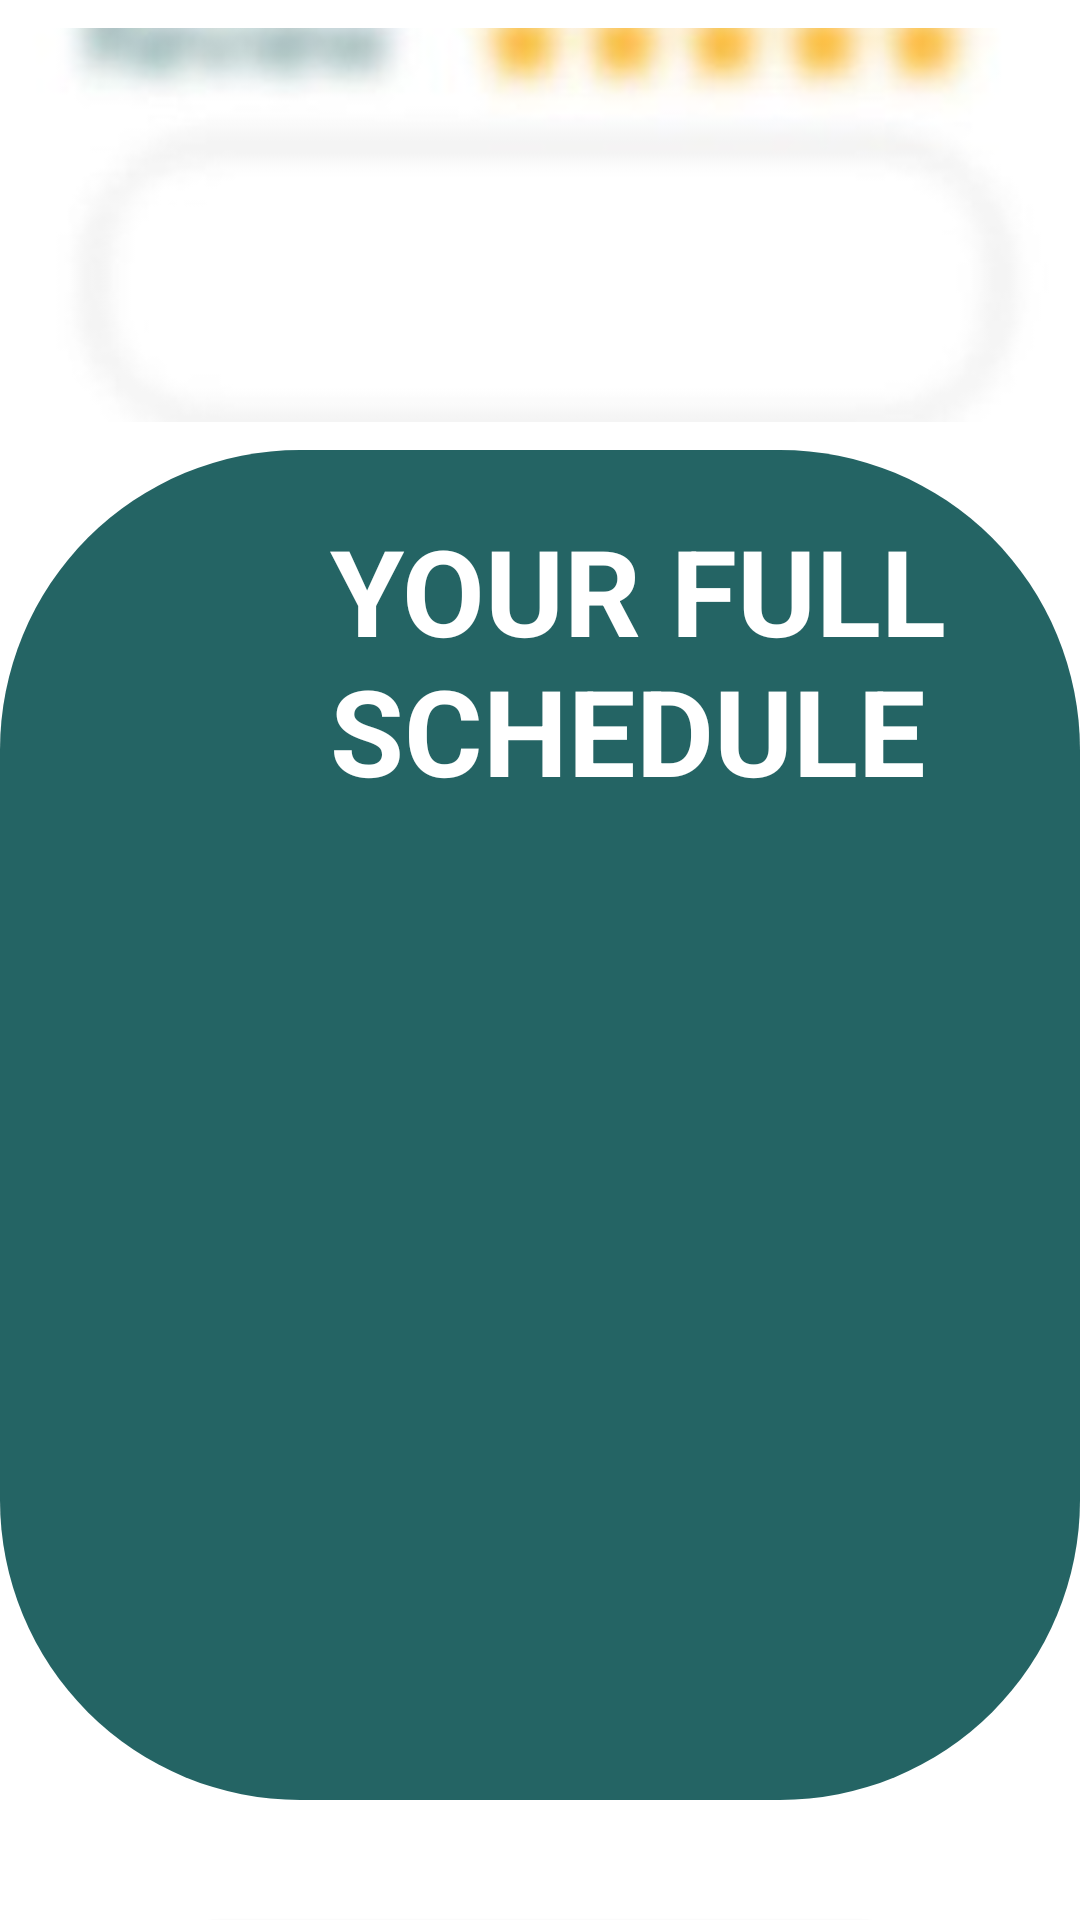

This screen was rendered from an Android layout file. Write that file and the resources it references.
<!-- AndroidManifest.xml: application theme Theme.VicanzaTripPlanner -->
<!-- res/layout/activity_schedule.xml -->
<?xml version="1.0" encoding="utf-8"?>
<LinearLayout xmlns:android="http://schemas.android.com/apk/res/android"
    xmlns:app="http://schemas.android.com/apk/res-auto"
    xmlns:tools="http://schemas.android.com/tools"
    android:id="@+id/main"
    android:layout_width="match_parent"
    android:layout_height="match_parent"
    android:orientation="vertical"
    tools:context=".Schedule">


    <ImageView
        android:id="@+id/imageView2"
        android:layout_width="match_parent"
        android:layout_height="150dp"
        app:srcCompat="@drawable/schedule"
        tools:layout_editor_absoluteX="31dp"
        tools:layout_editor_absoluteY="331dp" />

    <FrameLayout
        android:layout_width="match_parent"
        android:layout_height="450dp">

        <View
            android:layout_width="match_parent"
            android:layout_height="match_parent"
            android:background="@drawable/green_frame" />

        <TextView
            android:layout_width="wrap_content"
            android:layout_height="wrap_content"
            android:text="@string/schedule_txt1"
            android:textColor="#FFFFFF"

            android:textSize="40sp"
            android:textStyle="bold"
            android:layout_marginStart="110dp"
            android:layout_marginTop="20dp"
            />
        <TextView
            android:id="@+id/textView"
            android:layout_width="match_parent"
            android:layout_height="wrap_content"

            android:gravity="center"
            android:padding="10dp"
            android:layout_marginTop="150dp"
            android:textSize="20sp"

            android:textColor="@color/white"/>


    </FrameLayout>

    <androidx.appcompat.widget.AppCompatButton
        android:id="@+id/button"
        android:layout_width="match_parent"
        android:layout_height="70dp"
        android:onClick="buttonAddEventsHandler"
        android:background="@drawable/green_frame"
        android:layout_margin="40dp"
        android:text="@string/schedule_button"
        android:textColor="@color/white"
        android:textSize="30sp"
        tools:layout_editor_absoluteX="-3dp"
        tools:layout_editor_absoluteY="634dp" />


</LinearLayout>
<!-- resources referenced by this layout -->
<resources>
  <!-- drawable green_frame (drawable) -->
  <?xml version="1.0" encoding="utf-8"?>
  
  <shape xmlns:android="http://schemas.android.com/apk/res/android"
      android:shape="rectangle">
      <solid android:color="#246464" /> 
      <corners android:radius="100dp" /> 
      <padding
          android:left="16dp"
          android:top="16dp"
          android:right="16dp"
          android:bottom="16dp" />
  </shape>
  <!-- drawable schedule: png bitmap (drawable, 11806 bytes) -->
  <string name="schedule_button">Add Events</string>
  <string name="schedule_txt1">YOUR FULL SCHEDULE</string>
  <style name="Theme.VicanzaTripPlanner" parent="Theme.MaterialComponents.DayNight.DarkActionBar">
          
          <item name="colorPrimary">@color/purple_500</item>
          <item name="colorPrimaryVariant">@color/purple_700</item>
          <item name="colorOnPrimary">@color/white</item>
          
          <item name="colorSecondary">@color/teal_200</item>
          <item name="colorSecondaryVariant">@color/teal_700</item>
          <item name="colorOnSecondary">@color/black</item>
          
          <item name="android:statusBarColor">?attr/colorPrimaryVariant</item>
          
      </style>
  <!-- not gathered from this repository: default colours our renderer supplied (Android Studio template values) -->
  <color name="purple_500">#FF6200EE</color>
  <color name="purple_700">#FF3700B3</color>
  <color name="teal_200">#FF03DAC5</color>
  <color name="teal_700">#FF018786</color>
  <color name="black">#FF000000</color>
  <color name="white">#FFFFFFFF</color>
</resources>
